Image classification data set "BD2" (rogerkevin-arb/Confined_Masonry_Defects on GitHub). Class labels (2): macizo, pandereta.

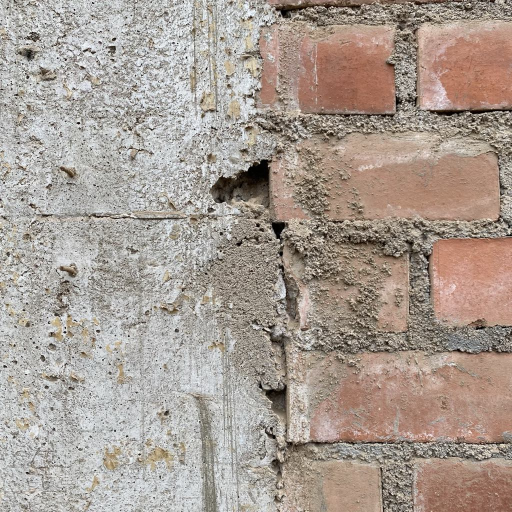
Label: macizo

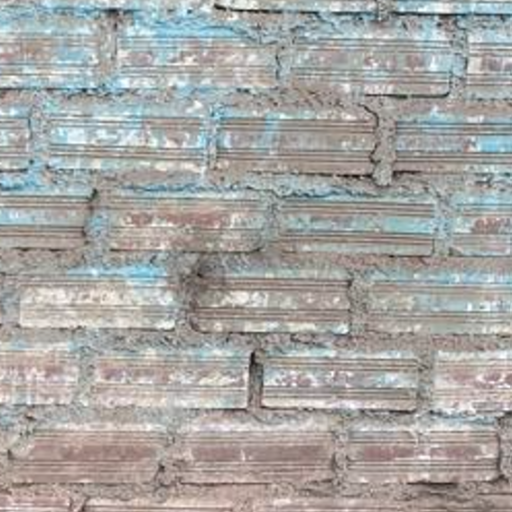
Label: pandereta

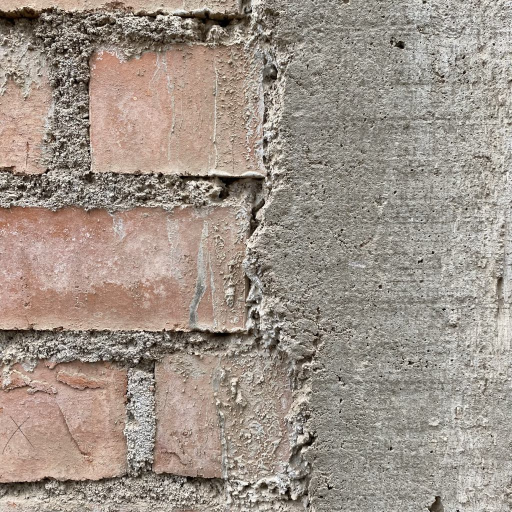
Label: macizo

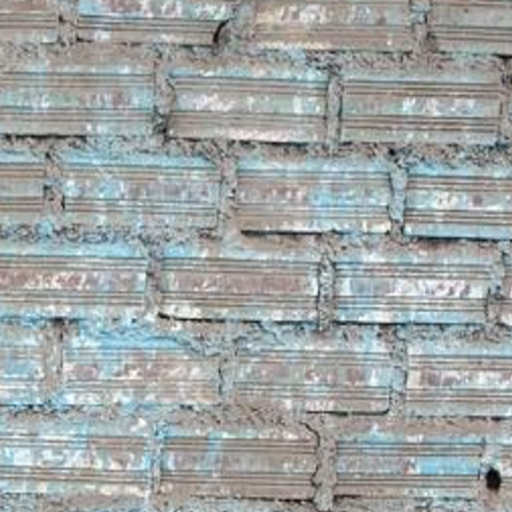
Label: pandereta

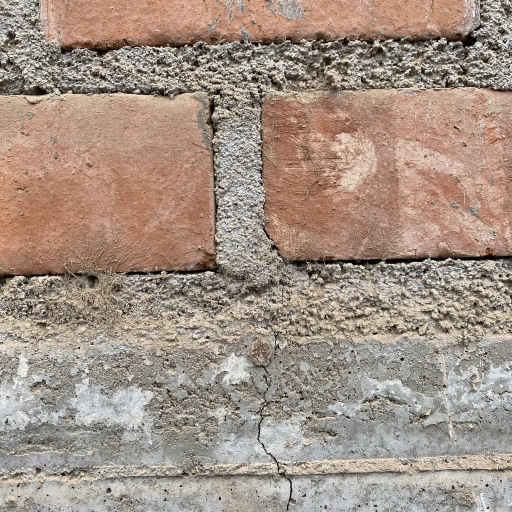
Label: macizo

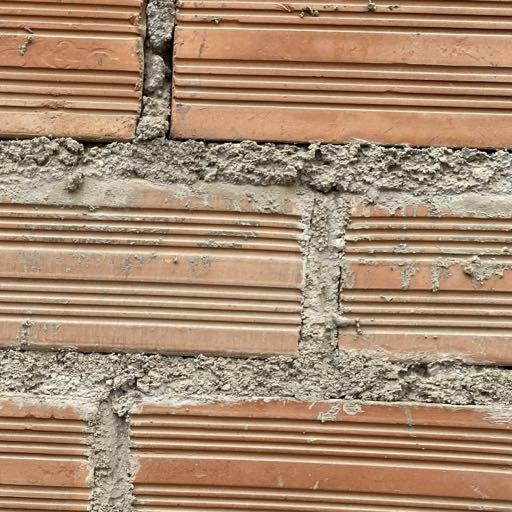
Label: pandereta
